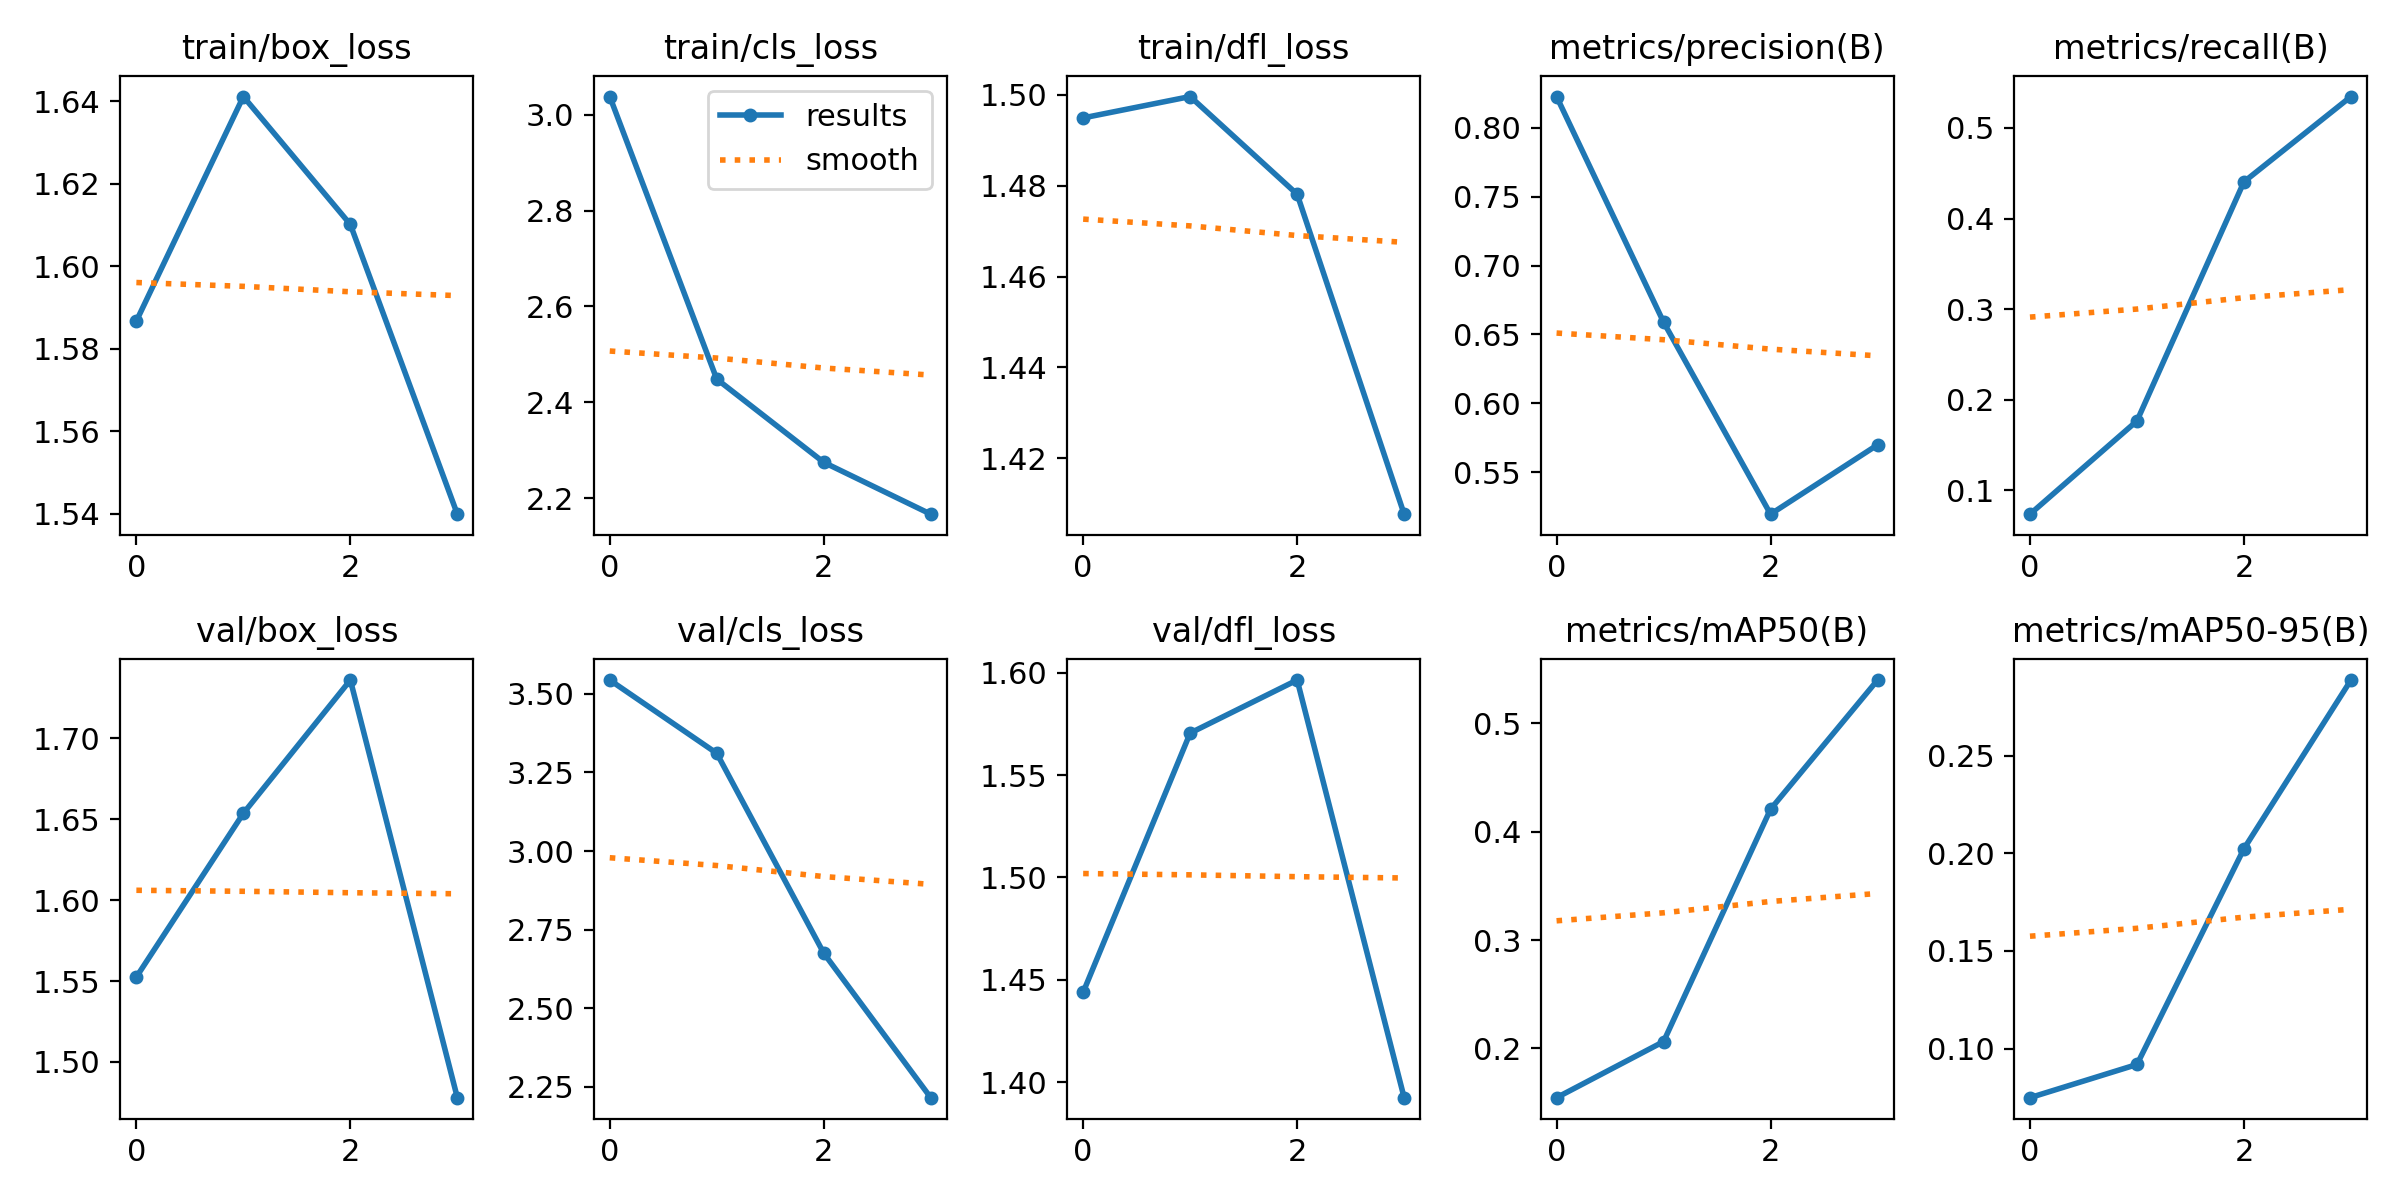

Data behind this chart, as committed beside it:
epoch, train/box_loss, train/cls_loss, train/dfl_loss, metrics/precision(B), metrics/recall(B), metrics/mAP50(B), metrics/mAP50-95(B), val/box_loss, val/cls_loss, val/dfl_loss, lr/pg0, lr/pg1, lr/pg2
0, 1.587, 3.038, 1.495, 0.8225, 0.0738, 0.1544, 0.07493, 1.552, 3.543, 1.444, 0.0005407, 0.0005407, 0.0005407
1, 1.641, 2.448, 1.5, 0.659, 0.1767, 0.2062, 0.09191, 1.654, 3.311, 1.571, 0.000825, 0.000825, 0.000825
2, 1.61, 2.275, 1.478, 0.5197, 0.4406, 0.4208, 0.2024, 1.736, 2.675, 1.596, 0.0008343, 0.0008343, 0.0008343
3, 1.54, 2.167, 1.408, 0.5699, 0.5347, 0.5401, 0.2887, 1.478, 2.216, 1.392, 0.0004292, 0.0004292, 0.0004292
